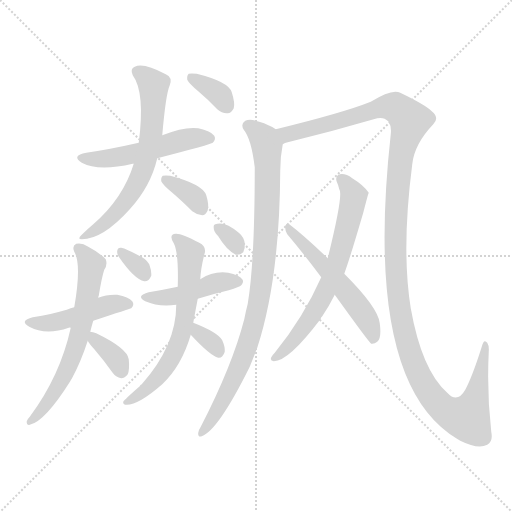
t = 0.00 s
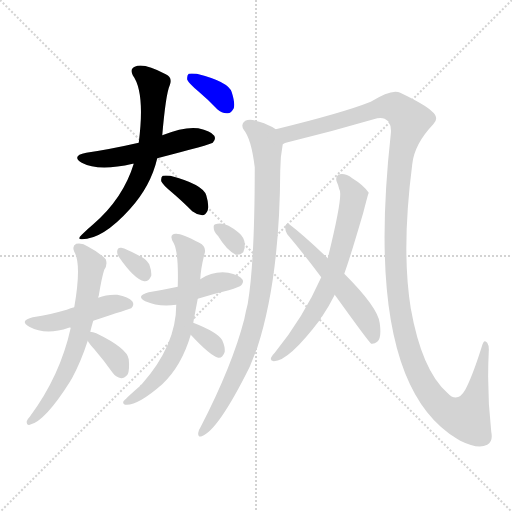
t = 2.23 s
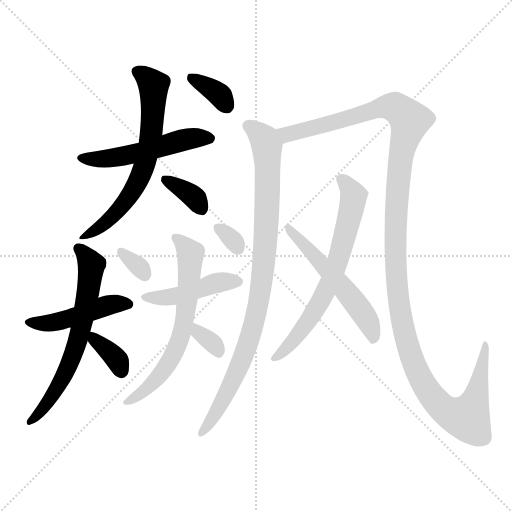
t = 4.47 s
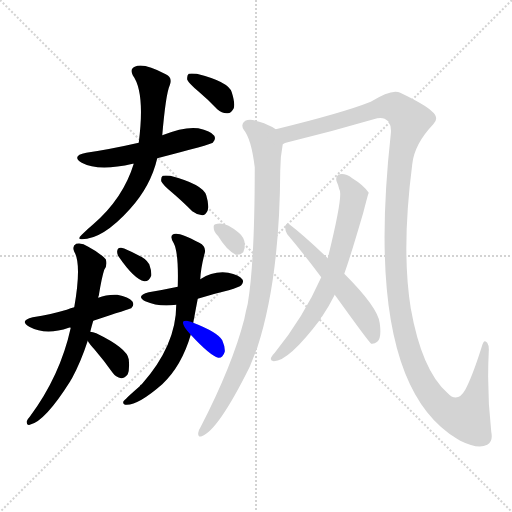
t = 6.70 s
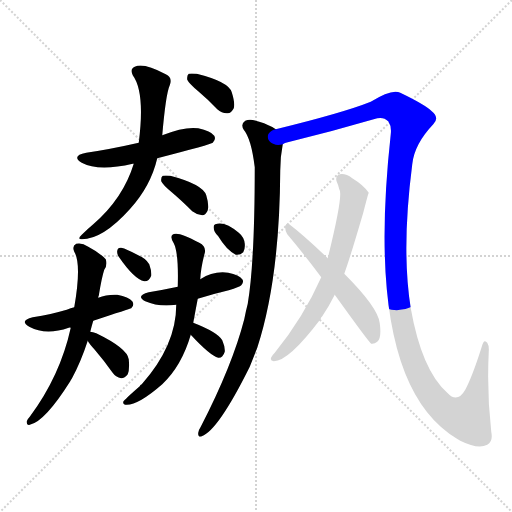
t = 8.93 s
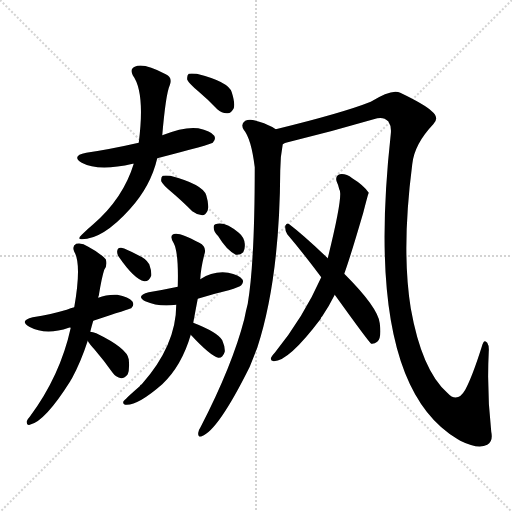
t = 11.17 s

The animated SVG that drew these frames (rendered in a browser with its animation timeline set to each time). Animation: 16 CSS @keyframes rules; one cycle of 11.17 s.

<svg version="1.1" viewBox="0 0 1024 1024" xmlns="http://www.w3.org/2000/svg">
  <g stroke="lightgray" stroke-dasharray="1,1" stroke-width="1" transform="scale(4, 4)">
    <line x1="0" y1="0" x2="256" y2="256"></line>
    <line x1="256" y1="0" x2="0" y2="256"></line>
    <line x1="128" y1="0" x2="128" y2="256"></line>
    <line x1="0" y1="128" x2="256" y2="128"></line>
  </g>
<g transform="scale(1, -1) translate(0, -900)">
   <style type="text/css">
    @keyframes keyframes0 {
      from {
       stroke: blue;
       stroke-dashoffset: 515;
       stroke-width: 128;
       }
       63% {
       animation-timing-function: step-end;
       stroke: blue;
       stroke-dashoffset: 0;
       stroke-width: 128;
       }
       to {
       stroke: black;
       stroke-width: 1024;
       }
       }
       #make-me-a-hanzi-animation-0 {
         animation: keyframes0 0.669108s both;
         animation-delay: 0.000000s;
         animation-timing-function: linear;
       }
    @keyframes keyframes1 {
      from {
       stroke: blue;
       stroke-dashoffset: 653;
       stroke-width: 128;
       }
       68% {
       animation-timing-function: step-end;
       stroke: blue;
       stroke-dashoffset: 0;
       stroke-width: 128;
       }
       to {
       stroke: black;
       stroke-width: 1024;
       }
       }
       #make-me-a-hanzi-animation-1 {
         animation: keyframes1 0.781413s both;
         animation-delay: 0.669108s;
         animation-timing-function: linear;
       }
    @keyframes keyframes2 {
      from {
       stroke: blue;
       stroke-dashoffset: 347;
       stroke-width: 128;
       }
       53% {
       animation-timing-function: step-end;
       stroke: blue;
       stroke-dashoffset: 0;
       stroke-width: 128;
       }
       to {
       stroke: black;
       stroke-width: 1024;
       }
       }
       #make-me-a-hanzi-animation-2 {
         animation: keyframes2 0.532389s both;
         animation-delay: 1.450521s;
         animation-timing-function: linear;
       }
    @keyframes keyframes3 {
      from {
       stroke: blue;
       stroke-dashoffset: 348;
       stroke-width: 128;
       }
       53% {
       animation-timing-function: step-end;
       stroke: blue;
       stroke-dashoffset: 0;
       stroke-width: 128;
       }
       to {
       stroke: black;
       stroke-width: 1024;
       }
       }
       #make-me-a-hanzi-animation-3 {
         animation: keyframes3 0.533203s both;
         animation-delay: 1.982910s;
         animation-timing-function: linear;
       }
    @keyframes keyframes4 {
      from {
       stroke: blue;
       stroke-dashoffset: 460;
       stroke-width: 128;
       }
       60% {
       animation-timing-function: step-end;
       stroke: blue;
       stroke-dashoffset: 0;
       stroke-width: 128;
       }
       to {
       stroke: black;
       stroke-width: 1024;
       }
       }
       #make-me-a-hanzi-animation-4 {
         animation: keyframes4 0.624349s both;
         animation-delay: 2.516113s;
         animation-timing-function: linear;
       }
    @keyframes keyframes5 {
      from {
       stroke: blue;
       stroke-dashoffset: 640;
       stroke-width: 128;
       }
       68% {
       animation-timing-function: step-end;
       stroke: blue;
       stroke-dashoffset: 0;
       stroke-width: 128;
       }
       to {
       stroke: black;
       stroke-width: 1024;
       }
       }
       #make-me-a-hanzi-animation-5 {
         animation: keyframes5 0.770833s both;
         animation-delay: 3.140462s;
         animation-timing-function: linear;
       }
    @keyframes keyframes6 {
      from {
       stroke: blue;
       stroke-dashoffset: 350;
       stroke-width: 128;
       }
       53% {
       animation-timing-function: step-end;
       stroke: blue;
       stroke-dashoffset: 0;
       stroke-width: 128;
       }
       to {
       stroke: black;
       stroke-width: 1024;
       }
       }
       #make-me-a-hanzi-animation-6 {
         animation: keyframes6 0.534831s both;
         animation-delay: 3.911296s;
         animation-timing-function: linear;
       }
    @keyframes keyframes7 {
      from {
       stroke: blue;
       stroke-dashoffset: 319;
       stroke-width: 128;
       }
       51% {
       animation-timing-function: step-end;
       stroke: blue;
       stroke-dashoffset: 0;
       stroke-width: 128;
       }
       to {
       stroke: black;
       stroke-width: 1024;
       }
       }
       #make-me-a-hanzi-animation-7 {
         animation: keyframes7 0.509603s both;
         animation-delay: 4.446126s;
         animation-timing-function: linear;
       }
    @keyframes keyframes8 {
      from {
       stroke: blue;
       stroke-dashoffset: 442;
       stroke-width: 128;
       }
       59% {
       animation-timing-function: step-end;
       stroke: blue;
       stroke-dashoffset: 0;
       stroke-width: 128;
       }
       to {
       stroke: black;
       stroke-width: 1024;
       }
       }
       #make-me-a-hanzi-animation-8 {
         animation: keyframes8 0.609701s both;
         animation-delay: 4.955729s;
         animation-timing-function: linear;
       }
    @keyframes keyframes9 {
      from {
       stroke: blue;
       stroke-dashoffset: 639;
       stroke-width: 128;
       }
       68% {
       animation-timing-function: step-end;
       stroke: blue;
       stroke-dashoffset: 0;
       stroke-width: 128;
       }
       to {
       stroke: black;
       stroke-width: 1024;
       }
       }
       #make-me-a-hanzi-animation-9 {
         animation: keyframes9 0.770020s both;
         animation-delay: 5.565430s;
         animation-timing-function: linear;
       }
    @keyframes keyframes10 {
      from {
       stroke: blue;
       stroke-dashoffset: 326;
       stroke-width: 128;
       }
       51% {
       animation-timing-function: step-end;
       stroke: blue;
       stroke-dashoffset: 0;
       stroke-width: 128;
       }
       to {
       stroke: black;
       stroke-width: 1024;
       }
       }
       #make-me-a-hanzi-animation-10 {
         animation: keyframes10 0.515299s both;
         animation-delay: 6.335449s;
         animation-timing-function: linear;
       }
    @keyframes keyframes11 {
      from {
       stroke: blue;
       stroke-dashoffset: 313;
       stroke-width: 128;
       }
       50% {
       animation-timing-function: step-end;
       stroke: blue;
       stroke-dashoffset: 0;
       stroke-width: 128;
       }
       to {
       stroke: black;
       stroke-width: 1024;
       }
       }
       #make-me-a-hanzi-animation-11 {
         animation: keyframes11 0.504720s both;
         animation-delay: 6.850749s;
         animation-timing-function: linear;
       }
    @keyframes keyframes12 {
      from {
       stroke: blue;
       stroke-dashoffset: 912;
       stroke-width: 128;
       }
       75% {
       animation-timing-function: step-end;
       stroke: blue;
       stroke-dashoffset: 0;
       stroke-width: 128;
       }
       to {
       stroke: black;
       stroke-width: 1024;
       }
       }
       #make-me-a-hanzi-animation-12 {
         animation: keyframes12 0.992188s both;
         animation-delay: 7.355469s;
         animation-timing-function: linear;
       }
    @keyframes keyframes13 {
      from {
       stroke: blue;
       stroke-dashoffset: 1336;
       stroke-width: 128;
       }
       81% {
       animation-timing-function: step-end;
       stroke: blue;
       stroke-dashoffset: 0;
       stroke-width: 128;
       }
       to {
       stroke: black;
       stroke-width: 1024;
       }
       }
       #make-me-a-hanzi-animation-13 {
         animation: keyframes13 1.337240s both;
         animation-delay: 8.347656s;
         animation-timing-function: linear;
       }
    @keyframes keyframes14 {
      from {
       stroke: blue;
       stroke-dashoffset: 666;
       stroke-width: 128;
       }
       68% {
       animation-timing-function: step-end;
       stroke: blue;
       stroke-dashoffset: 0;
       stroke-width: 128;
       }
       to {
       stroke: black;
       stroke-width: 1024;
       }
       }
       #make-me-a-hanzi-animation-14 {
         animation: keyframes14 0.791992s both;
         animation-delay: 9.684896s;
         animation-timing-function: linear;
       }
    @keyframes keyframes15 {
      from {
       stroke: blue;
       stroke-dashoffset: 542;
       stroke-width: 128;
       }
       64% {
       animation-timing-function: step-end;
       stroke: blue;
       stroke-dashoffset: 0;
       stroke-width: 128;
       }
       to {
       stroke: black;
       stroke-width: 1024;
       }
       }
       #make-me-a-hanzi-animation-15 {
         animation: keyframes15 0.691081s both;
         animation-delay: 10.476888s;
         animation-timing-function: linear;
       }
</style>
<path d="M 314.5 583.5 Q 422.5 611.5 425.5 614.5 Q 432.5 621.5 428.5 628.5 Q 421.5 638.5 396.5 643.5 Q 369.5 647.5 324.5 629.5 L 277.5 614.5 Q 220.5 601.5 172.5 594.5 Q 141.5 588.5 163.5 574.5 Q 196.5 556.5 265.5 572.5 L 267.5 572.5 L 314.5 583.5 Z" fill="lightgray"></path> 
<path d="M 267.5 572.5 Q 246.5 503.5 186.5 451.5 Q 174.5 441.5 163.5 430.5 Q 153.5 421.5 163.5 421.5 Q 205.5 421.5 259.5 481.5 Q 301.5 527.5 314.5 583.5 L 324.5 629.5 Q 331.5 711.5 339.5 729.5 Q 345.5 745.5 331.5 751.5 Q 286.5 775.5 269.5 766.5 Q 259.5 762.5 265.5 749.5 Q 290.5 715.5 277.5 614.5 L 267.5 572.5 Z" fill="lightgray"></path> 
<path d="M 343.5 515.5 Q 362.5 499.5 384.5 477.5 Q 393.5 470.5 404.5 469.5 Q 411.5 469.5 415.5 479.5 Q 418.5 489.5 412.5 509.5 Q 405.5 531.5 340.5 548.5 Q 330.5 549.5 325.5 548.5 Q 321.5 545.5 322.5 537.5 Q 325.5 530.5 343.5 515.5 Z" fill="lightgray"></path> 
<path d="M 396.5 717.5 Q 415.5 701.5 434.5 681.5 Q 444.5 672.5 455.5 673.5 Q 462.5 673.5 467.5 683.5 Q 470.5 693.5 463.5 715.5 Q 457.5 736.5 393.5 752.5 Q 381.5 753.5 377.5 752.5 Q 373.5 749.5 374.5 740.5 Q 377.5 733.5 396.5 717.5 Z" fill="lightgray"></path> 
<path d="M 186.5 258.5 Q 259.5 282.5 262.5 283.5 Q 269.5 290.5 264.5 297.5 Q 257.5 306.5 234.5 310.5 Q 213.5 311.5 196.5 304.5 L 148.5 285.5 Q 141.5 284.5 133.5 280.5 Q 102.5 271.5 65.5 265.5 Q 37.5 258.5 58.5 246.5 Q 91.5 228.5 137.5 244.5 Q 138.5 245.5 141.5 244.5 C 145.5 245.5 158.5 249.5 186.5 258.5 Z" fill="lightgray"></path> 
<path d="M 180.5 236.5 Q 183.5 248.5 186.5 258.5 L 196.5 304.5 Q 196.5 307.5 197.5 308.5 Q 203.5 345.5 208.5 360.5 Q 215.5 370.5 211.5 381.5 Q 199.5 394.5 176.5 406.5 Q 163.5 415.5 152.5 412.5 Q 143.5 408.5 148.5 396.5 Q 163.5 372.5 148.5 285.5 L 141.5 244.5 Q 120.5 148.5 59.5 66.5 Q 55.5 62.5 53.5 57.5 Q 52.5 48.5 59.5 50.5 Q 89.5 56.5 140.5 137.5 Q 141.5 140.5 143.5 142.5 Q 161.5 175.5 175.5 218.5 L 180.5 236.5 Z" fill="lightgray"></path> 
<path d="M 175.5 218.5 Q 178.5 212.5 189.5 200.5 Q 207.5 179.5 224.5 155.5 Q 231.5 145.5 242.5 143.5 Q 249.5 143.5 255.5 151.5 Q 259.5 160.5 257.5 181.5 Q 254.5 203.5 192.5 233.5 Q 185.5 236.5 180.5 236.5 C 163.5 238.5 163.5 238.5 175.5 218.5 Z" fill="lightgray"></path> 
<path d="M 237.5 386.5 Q 268.5 341.5 288.5 337.5 Q 297.5 336.5 302.5 348.5 Q 303.5 357.5 298.5 371.5 Q 291.5 383.5 276.5 389.5 Q 252.5 402.5 242.5 404.5 Q 235.5 405.5 234.5 398.5 Q 233.5 392.5 237.5 386.5 Z" fill="lightgray"></path> 
<path d="M 395.5 302.5 Q 423.5 311.5 457.5 319.5 Q 479.5 326.5 482.5 329.5 Q 488.5 336.5 484.5 341.5 Q 478.5 350.5 456.5 354.5 Q 426.5 358.5 400.5 341.5 L 355.5 326.5 Q 327.5 320.5 297.5 315.5 Q 270.5 308.5 290.5 297.5 Q 317.5 285.5 352.5 290.5 L 395.5 302.5 Z" fill="lightgray"></path> 
<path d="M 386.5 254.5 Q 390.5 276.5 395.5 302.5 L 400.5 341.5 Q 401.5 362.5 408.5 390.5 Q 414.5 406.5 398.5 414.5 Q 362.5 433.5 351.5 432.5 Q 336.5 431.5 347.5 413.5 Q 357.5 394.5 355.5 326.5 L 352.5 290.5 Q 352.5 209.5 283.5 131.5 Q 280.5 130.5 279.5 127.5 Q 248.5 100.5 246.5 96.5 Q 245.5 90.5 253.5 90.5 Q 277.5 90.5 324.5 131.5 Q 363.5 168.5 381.5 230.5 L 386.5 254.5 Z" fill="lightgray"></path> 
<path d="M 381.5 230.5 Q 420.5 188.5 436.5 184.5 Q 445.5 183.5 449.5 196.5 Q 450.5 205.5 444.5 219.5 Q 435.5 235.5 386.5 254.5 C 358.5 265.5 361.5 252.5 381.5 230.5 Z" fill="lightgray"></path> 
<path d="M 436.5 427.5 Q 452.5 400.5 471.5 390.5 Q 480.5 389.5 486.5 395.5 Q 490.5 402.5 489.5 412.5 Q 488.5 425.5 477.5 434.5 Q 449.5 458.5 430.5 451.5 Q 426.5 450.5 427.5 443.5 Q 427.5 436.5 436.5 427.5 Z" fill="lightgray"></path> 
<path d="M 551.5 641.5 Q 538.5 650.5 518.5 656.5 Q 500.5 663.5 490.5 658.5 Q 480.5 651.5 487.5 640.5 Q 502.5 622.5 509.5 565.5 Q 509.5 376.5 495.5 292.5 Q 491.5 277.5 488.5 261.5 Q 464.5 168.5 401.5 46.5 Q 397.5 40.5 396.5 34.5 Q 395.5 24.5 403.5 27.5 Q 436.5 39.5 499.5 166.5 Q 506.5 184.5 514.5 204.5 Q 559.5 342.5 560.5 559.5 Q 560.5 586.5 565.5 611.5 C 568.5 632.5 568.5 632.5 551.5 641.5 Z" fill="lightgray"></path> 
<path d="M 565.5 611.5 Q 569.5 614.5 575.5 615.5 Q 665.5 637.5 754.5 663.5 Q 767.5 666.5 776.5 657.5 Q 783.5 647.5 781.5 631.5 Q 726.5 132.5 915.5 21.5 Q 916.5 21.5 920.5 18.5 Q 956.5 0.5 974.5 10.5 Q 986.5 16.5 982.5 36.5 Q 973.5 114.5 977.5 196.5 Q 978.5 208.5 974.5 214.5 Q 967.5 223.5 963.5 206.5 Q 944.5 146.5 930.5 120.5 Q 914.5 92.5 894.5 114.5 Q 843.5 159.5 821.5 283.5 Q 802.5 400.5 824.5 571.5 Q 828.5 611.5 866.5 651.5 Q 879.5 664.5 863.5 677.5 Q 850.5 690.5 800.5 714.5 Q 784.5 723.5 741.5 696.5 Q 686.5 674.5 551.5 641.5 C 522.5 634.5 536.5 603.5 565.5 611.5 Z" fill="lightgray"></path> 
<path d="M 688.5 352.5 Q 700.5 385.5 726.5 474.5 Q 736.5 513.5 737.5 514.5 Q 727.5 529.5 704.5 543.5 Q 691.5 553.5 679.5 551.5 Q 669.5 547.5 673.5 536.5 Q 676.5 530.5 678.5 521.5 Q 687.5 512.5 655.5 383.5 L 642.5 345.5 Q 606.5 264.5 549.5 194.5 Q 545.5 190.5 542.5 185.5 Q 539.5 178.5 547.5 177.5 Q 577.5 177.5 641.5 262.5 Q 641.5 265.5 644.5 267.5 Q 657.5 286.5 669.5 310.5 L 688.5 352.5 Z" fill="lightgray"></path> 
<path d="M 669.5 310.5 Q 738.5 214.5 742.5 212.5 Q 748.5 211.5 754.5 216.5 Q 763.5 223.5 759.5 253.5 Q 756.5 284.5 688.5 352.5 L 655.5 383.5 Q 607.5 429.5 578.5 451.5 Q 574.5 455.5 570.5 448.5 Q 569.5 439.5 574.5 431.5 Q 607.5 392.5 642.5 345.5 L 669.5 310.5 Z" fill="lightgray"></path> 
      <clipPath id="make-me-a-hanzi-clip-0">
      <path d="M 314.5 583.5 Q 422.5 611.5 425.5 614.5 Q 432.5 621.5 428.5 628.5 Q 421.5 638.5 396.5 643.5 Q 369.5 647.5 324.5 629.5 L 277.5 614.5 Q 220.5 601.5 172.5 594.5 Q 141.5 588.5 163.5 574.5 Q 196.5 556.5 265.5 572.5 L 267.5 572.5 L 314.5 583.5 Z" fill="lightgray"></path>
      </clipPath>
      <path clip-path="url(#make-me-a-hanzi-clip-0)" d="M 165.5 585.5 L 219.5 582.5 L 389.5 624.5 L 419.5 623.5 " fill="none" id="make-me-a-hanzi-animation-0" stroke-dasharray="387 774" stroke-linecap="round"></path>

      <clipPath id="make-me-a-hanzi-clip-1">
      <path d="M 267.5 572.5 Q 246.5 503.5 186.5 451.5 Q 174.5 441.5 163.5 430.5 Q 153.5 421.5 163.5 421.5 Q 205.5 421.5 259.5 481.5 Q 301.5 527.5 314.5 583.5 L 324.5 629.5 Q 331.5 711.5 339.5 729.5 Q 345.5 745.5 331.5 751.5 Q 286.5 775.5 269.5 766.5 Q 259.5 762.5 265.5 749.5 Q 290.5 715.5 277.5 614.5 L 267.5 572.5 Z" fill="lightgray"></path>
      </clipPath>
      <path clip-path="url(#make-me-a-hanzi-clip-1)" d="M 273.5 756.5 L 307.5 730.5 L 303.5 642.5 L 289.5 569.5 L 274.5 533.5 L 242.5 484.5 L 207.5 450.5 L 168.5 426.5 " fill="none" id="make-me-a-hanzi-animation-1" stroke-dasharray="525 1050" stroke-linecap="round"></path>

      <clipPath id="make-me-a-hanzi-clip-2">
      <path d="M 343.5 515.5 Q 362.5 499.5 384.5 477.5 Q 393.5 470.5 404.5 469.5 Q 411.5 469.5 415.5 479.5 Q 418.5 489.5 412.5 509.5 Q 405.5 531.5 340.5 548.5 Q 330.5 549.5 325.5 548.5 Q 321.5 545.5 322.5 537.5 Q 325.5 530.5 343.5 515.5 Z" fill="lightgray"></path>
      </clipPath>
      <path clip-path="url(#make-me-a-hanzi-clip-2)" d="M 333.5 540.5 L 384.5 508.5 L 402.5 483.5 " fill="none" id="make-me-a-hanzi-animation-2" stroke-dasharray="219 438" stroke-linecap="round"></path>

      <clipPath id="make-me-a-hanzi-clip-3">
      <path d="M 396.5 717.5 Q 415.5 701.5 434.5 681.5 Q 444.5 672.5 455.5 673.5 Q 462.5 673.5 467.5 683.5 Q 470.5 693.5 463.5 715.5 Q 457.5 736.5 393.5 752.5 Q 381.5 753.5 377.5 752.5 Q 373.5 749.5 374.5 740.5 Q 377.5 733.5 396.5 717.5 Z" fill="lightgray"></path>
      </clipPath>
      <path clip-path="url(#make-me-a-hanzi-clip-3)" d="M 381.5 745.5 L 432.5 716.5 L 452.5 689.5 " fill="none" id="make-me-a-hanzi-animation-3" stroke-dasharray="220 440" stroke-linecap="round"></path>

      <clipPath id="make-me-a-hanzi-clip-4">
      <path d="M 186.5 258.5 Q 259.5 282.5 262.5 283.5 Q 269.5 290.5 264.5 297.5 Q 257.5 306.5 234.5 310.5 Q 213.5 311.5 196.5 304.5 L 148.5 285.5 Q 141.5 284.5 133.5 280.5 Q 102.5 271.5 65.5 265.5 Q 37.5 258.5 58.5 246.5 Q 91.5 228.5 137.5 244.5 Q 138.5 245.5 141.5 244.5 C 145.5 245.5 158.5 249.5 186.5 258.5 Z" fill="lightgray"></path>
      </clipPath>
      <path clip-path="url(#make-me-a-hanzi-clip-4)" d="M 60.5 256.5 L 108.5 254.5 L 217.5 290.5 L 258.5 291.5 " fill="none" id="make-me-a-hanzi-animation-4" stroke-dasharray="332 664" stroke-linecap="round"></path>

      <clipPath id="make-me-a-hanzi-clip-5">
      <path d="M 180.5 236.5 Q 183.5 248.5 186.5 258.5 L 196.5 304.5 Q 196.5 307.5 197.5 308.5 Q 203.5 345.5 208.5 360.5 Q 215.5 370.5 211.5 381.5 Q 199.5 394.5 176.5 406.5 Q 163.5 415.5 152.5 412.5 Q 143.5 408.5 148.5 396.5 Q 163.5 372.5 148.5 285.5 L 141.5 244.5 Q 120.5 148.5 59.5 66.5 Q 55.5 62.5 53.5 57.5 Q 52.5 48.5 59.5 50.5 Q 89.5 56.5 140.5 137.5 Q 141.5 140.5 143.5 142.5 Q 161.5 175.5 175.5 218.5 L 180.5 236.5 Z" fill="lightgray"></path>
      </clipPath>
      <path clip-path="url(#make-me-a-hanzi-clip-5)" d="M 156.5 402.5 L 182.5 370.5 L 160.5 237.5 L 122.5 135.5 L 91.5 88.5 L 61.5 58.5 " fill="none" id="make-me-a-hanzi-animation-5" stroke-dasharray="512 1024" stroke-linecap="round"></path>

      <clipPath id="make-me-a-hanzi-clip-6">
      <path d="M 175.5 218.5 Q 178.5 212.5 189.5 200.5 Q 207.5 179.5 224.5 155.5 Q 231.5 145.5 242.5 143.5 Q 249.5 143.5 255.5 151.5 Q 259.5 160.5 257.5 181.5 Q 254.5 203.5 192.5 233.5 Q 185.5 236.5 180.5 236.5 C 163.5 238.5 163.5 238.5 175.5 218.5 Z" fill="lightgray"></path>
      </clipPath>
      <path clip-path="url(#make-me-a-hanzi-clip-6)" d="M 185.5 230.5 L 189.5 220.5 L 235.5 178.5 L 242.5 158.5 " fill="none" id="make-me-a-hanzi-animation-6" stroke-dasharray="222 444" stroke-linecap="round"></path>

      <clipPath id="make-me-a-hanzi-clip-7">
      <path d="M 237.5 386.5 Q 268.5 341.5 288.5 337.5 Q 297.5 336.5 302.5 348.5 Q 303.5 357.5 298.5 371.5 Q 291.5 383.5 276.5 389.5 Q 252.5 402.5 242.5 404.5 Q 235.5 405.5 234.5 398.5 Q 233.5 392.5 237.5 386.5 Z" fill="lightgray"></path>
      </clipPath>
      <path clip-path="url(#make-me-a-hanzi-clip-7)" d="M 243.5 394.5 L 274.5 370.5 L 288.5 351.5 " fill="none" id="make-me-a-hanzi-animation-7" stroke-dasharray="191 382" stroke-linecap="round"></path>

      <clipPath id="make-me-a-hanzi-clip-8">
      <path d="M 395.5 302.5 Q 423.5 311.5 457.5 319.5 Q 479.5 326.5 482.5 329.5 Q 488.5 336.5 484.5 341.5 Q 478.5 350.5 456.5 354.5 Q 426.5 358.5 400.5 341.5 L 355.5 326.5 Q 327.5 320.5 297.5 315.5 Q 270.5 308.5 290.5 297.5 Q 317.5 285.5 352.5 290.5 L 395.5 302.5 Z" fill="lightgray"></path>
      </clipPath>
      <path clip-path="url(#make-me-a-hanzi-clip-8)" d="M 292.5 307.5 L 342.5 305.5 L 437.5 335.5 L 473.5 337.5 " fill="none" id="make-me-a-hanzi-animation-8" stroke-dasharray="314 628" stroke-linecap="round"></path>

      <clipPath id="make-me-a-hanzi-clip-9">
      <path d="M 386.5 254.5 Q 390.5 276.5 395.5 302.5 L 400.5 341.5 Q 401.5 362.5 408.5 390.5 Q 414.5 406.5 398.5 414.5 Q 362.5 433.5 351.5 432.5 Q 336.5 431.5 347.5 413.5 Q 357.5 394.5 355.5 326.5 L 352.5 290.5 Q 352.5 209.5 283.5 131.5 Q 280.5 130.5 279.5 127.5 Q 248.5 100.5 246.5 96.5 Q 245.5 90.5 253.5 90.5 Q 277.5 90.5 324.5 131.5 Q 363.5 168.5 381.5 230.5 L 386.5 254.5 Z" fill="lightgray"></path>
      </clipPath>
      <path clip-path="url(#make-me-a-hanzi-clip-9)" d="M 351.5 422.5 L 368.5 409.5 L 380.5 389.5 L 377.5 324.5 L 362.5 228.5 L 339.5 177.5 L 308.5 135.5 L 252.5 96.5 " fill="none" id="make-me-a-hanzi-animation-9" stroke-dasharray="511 1022" stroke-linecap="round"></path>

      <clipPath id="make-me-a-hanzi-clip-10">
      <path d="M 381.5 230.5 Q 420.5 188.5 436.5 184.5 Q 445.5 183.5 449.5 196.5 Q 450.5 205.5 444.5 219.5 Q 435.5 235.5 386.5 254.5 C 358.5 265.5 361.5 252.5 381.5 230.5 Z" fill="lightgray"></path>
      </clipPath>
      <path clip-path="url(#make-me-a-hanzi-clip-10)" d="M 393.5 246.5 L 398.5 231.5 L 423.5 215.5 L 437.5 195.5 " fill="none" id="make-me-a-hanzi-animation-10" stroke-dasharray="198 396" stroke-linecap="round"></path>

      <clipPath id="make-me-a-hanzi-clip-11">
      <path d="M 436.5 427.5 Q 452.5 400.5 471.5 390.5 Q 480.5 389.5 486.5 395.5 Q 490.5 402.5 489.5 412.5 Q 488.5 425.5 477.5 434.5 Q 449.5 458.5 430.5 451.5 Q 426.5 450.5 427.5 443.5 Q 427.5 436.5 436.5 427.5 Z" fill="lightgray"></path>
      </clipPath>
      <path clip-path="url(#make-me-a-hanzi-clip-11)" d="M 436.5 444.5 L 460.5 425.5 L 475.5 403.5 " fill="none" id="make-me-a-hanzi-animation-11" stroke-dasharray="185 370" stroke-linecap="round"></path>

      <clipPath id="make-me-a-hanzi-clip-12">
      <path d="M 551.5 641.5 Q 538.5 650.5 518.5 656.5 Q 500.5 663.5 490.5 658.5 Q 480.5 651.5 487.5 640.5 Q 502.5 622.5 509.5 565.5 Q 509.5 376.5 495.5 292.5 Q 491.5 277.5 488.5 261.5 Q 464.5 168.5 401.5 46.5 Q 397.5 40.5 396.5 34.5 Q 395.5 24.5 403.5 27.5 Q 436.5 39.5 499.5 166.5 Q 506.5 184.5 514.5 204.5 Q 559.5 342.5 560.5 559.5 Q 560.5 586.5 565.5 611.5 C 568.5 632.5 568.5 632.5 551.5 641.5 Z" fill="lightgray"></path>
      </clipPath>
      <path clip-path="url(#make-me-a-hanzi-clip-12)" d="M 496.5 648.5 L 525.5 625.5 L 534.5 595.5 L 533.5 477.5 L 521.5 320.5 L 504.5 240.5 L 478.5 163.5 L 441.5 89.5 L 403.5 34.5 " fill="none" id="make-me-a-hanzi-animation-12" stroke-dasharray="784 1568" stroke-linecap="round"></path>

      <clipPath id="make-me-a-hanzi-clip-13">
      <path d="M 565.5 611.5 Q 569.5 614.5 575.5 615.5 Q 665.5 637.5 754.5 663.5 Q 767.5 666.5 776.5 657.5 Q 783.5 647.5 781.5 631.5 Q 726.5 132.5 915.5 21.5 Q 916.5 21.5 920.5 18.5 Q 956.5 0.5 974.5 10.5 Q 986.5 16.5 982.5 36.5 Q 973.5 114.5 977.5 196.5 Q 978.5 208.5 974.5 214.5 Q 967.5 223.5 963.5 206.5 Q 944.5 146.5 930.5 120.5 Q 914.5 92.5 894.5 114.5 Q 843.5 159.5 821.5 283.5 Q 802.5 400.5 824.5 571.5 Q 828.5 611.5 866.5 651.5 Q 879.5 664.5 863.5 677.5 Q 850.5 690.5 800.5 714.5 Q 784.5 723.5 741.5 696.5 Q 686.5 674.5 551.5 641.5 C 522.5 634.5 536.5 603.5 565.5 611.5 Z" fill="lightgray"></path>
      </clipPath>
      <path clip-path="url(#make-me-a-hanzi-clip-13)" d="M 562.5 640.5 L 579.5 631.5 L 760.5 685.5 L 789.5 685.5 L 810.5 670.5 L 819.5 654.5 L 801.5 592.5 L 789.5 436.5 L 795.5 305.5 L 806.5 241.5 L 832.5 161.5 L 868.5 101.5 L 898.5 74.5 L 933.5 63.5 L 937.5 68.5 L 957.5 129.5 L 970.5 208.5 " fill="none" id="make-me-a-hanzi-animation-13" stroke-dasharray="1208 2416" stroke-linecap="round"></path>

      <clipPath id="make-me-a-hanzi-clip-14">
      <path d="M 688.5 352.5 Q 700.5 385.5 726.5 474.5 Q 736.5 513.5 737.5 514.5 Q 727.5 529.5 704.5 543.5 Q 691.5 553.5 679.5 551.5 Q 669.5 547.5 673.5 536.5 Q 676.5 530.5 678.5 521.5 Q 687.5 512.5 655.5 383.5 L 642.5 345.5 Q 606.5 264.5 549.5 194.5 Q 545.5 190.5 542.5 185.5 Q 539.5 178.5 547.5 177.5 Q 577.5 177.5 641.5 262.5 Q 641.5 265.5 644.5 267.5 Q 657.5 286.5 669.5 310.5 L 688.5 352.5 Z" fill="lightgray"></path>
      </clipPath>
      <path clip-path="url(#make-me-a-hanzi-clip-14)" d="M 682.5 541.5 L 707.5 510.5 L 701.5 470.5 L 667.5 353.5 L 621.5 262.5 L 583.5 214.5 L 550.5 184.5 " fill="none" id="make-me-a-hanzi-animation-14" stroke-dasharray="538 1076" stroke-linecap="round"></path>

      <clipPath id="make-me-a-hanzi-clip-15">
      <path d="M 669.5 310.5 Q 738.5 214.5 742.5 212.5 Q 748.5 211.5 754.5 216.5 Q 763.5 223.5 759.5 253.5 Q 756.5 284.5 688.5 352.5 L 655.5 383.5 Q 607.5 429.5 578.5 451.5 Q 574.5 455.5 570.5 448.5 Q 569.5 439.5 574.5 431.5 Q 607.5 392.5 642.5 345.5 L 669.5 310.5 Z" fill="lightgray"></path>
      </clipPath>
      <path clip-path="url(#make-me-a-hanzi-clip-15)" d="M 576.5 444.5 L 707.5 299.5 L 742.5 243.5 L 746.5 219.5 " fill="none" id="make-me-a-hanzi-animation-15" stroke-dasharray="414 828" stroke-linecap="round"></path>

</g>
</svg>
